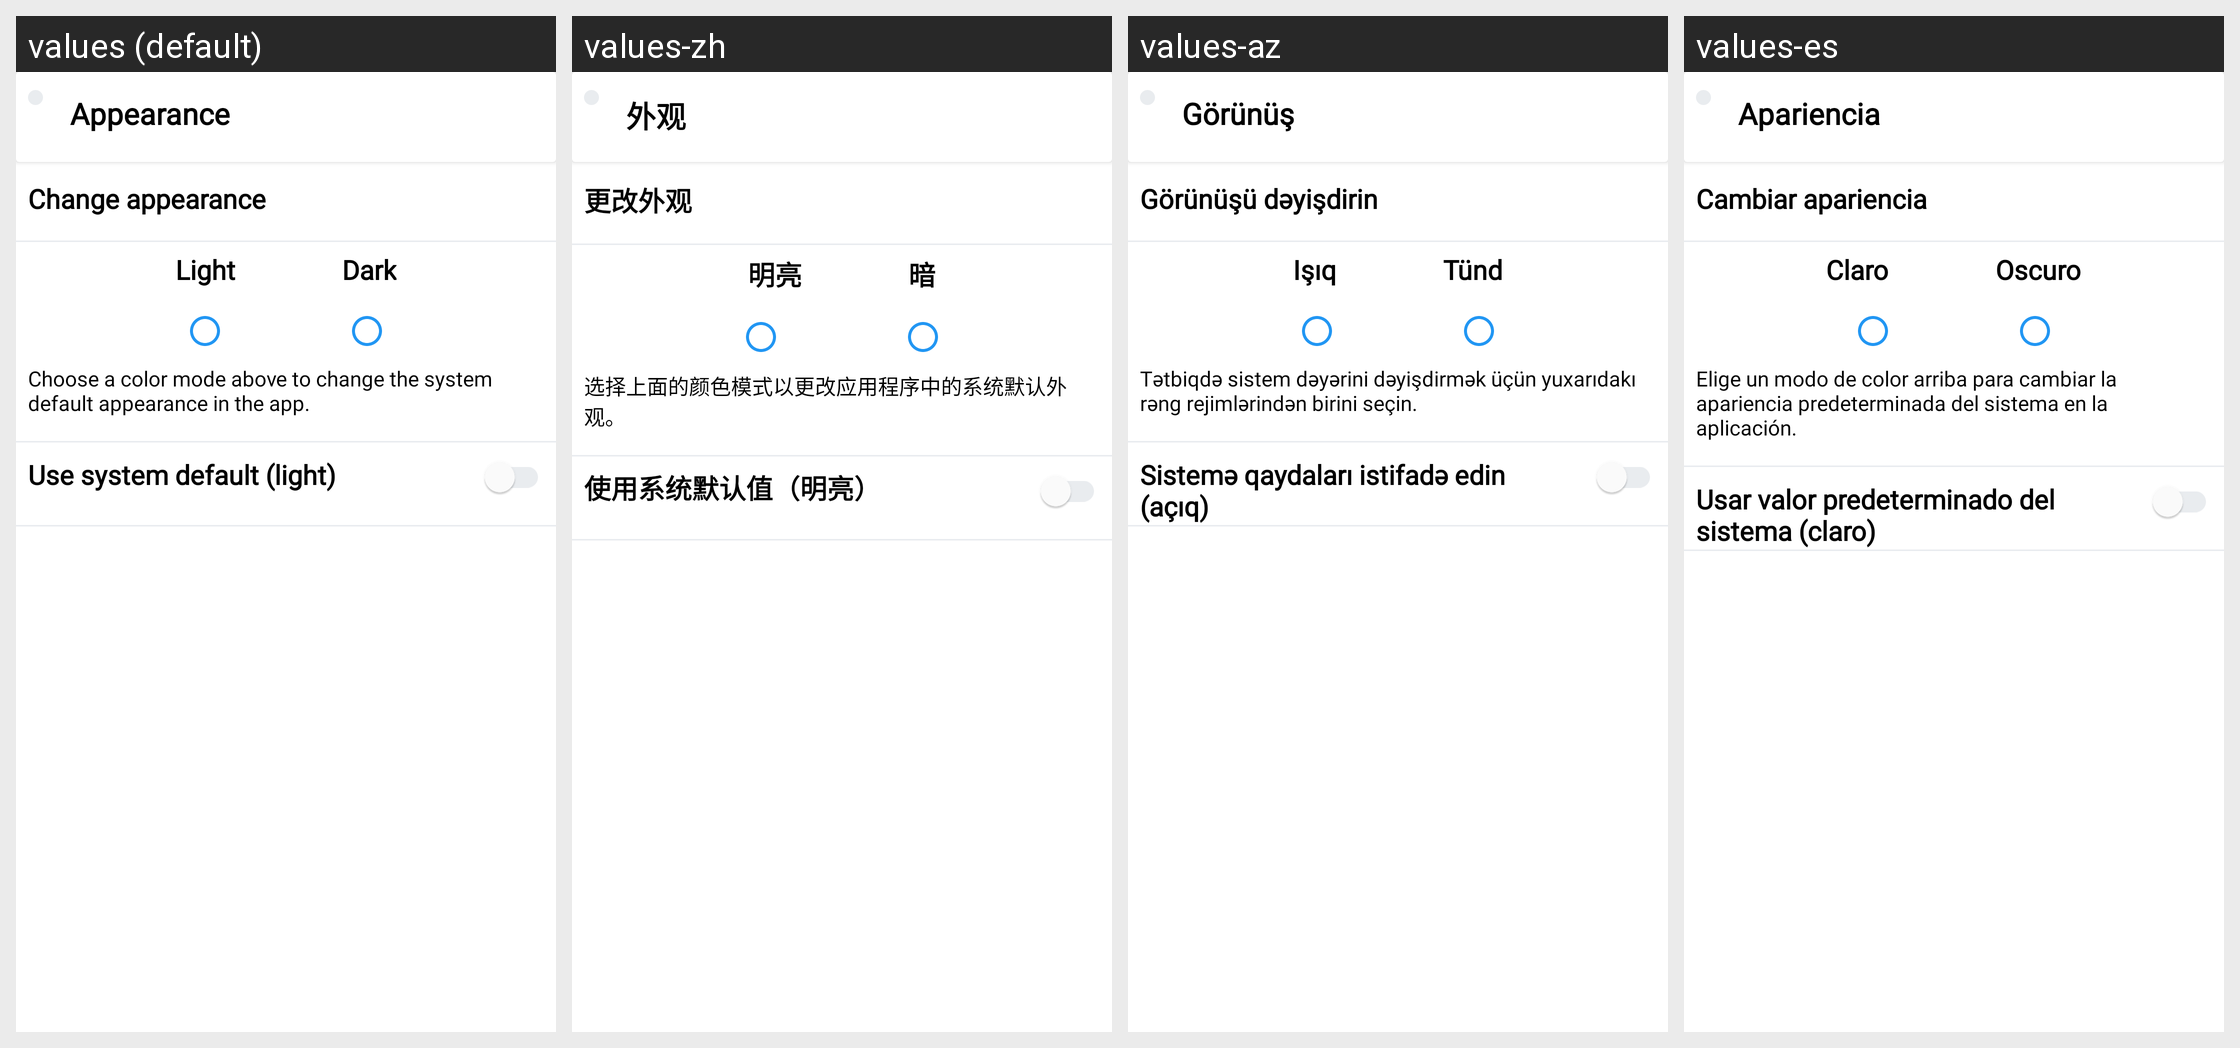

Locale-by-locale string values for the Android screen shown in this grid:
Android screen res/layout/fragment_appearance.xml rendered under 4 locales, left to right: values (default), values-zh, values-az, values-es. Device: Nexus 5 (rendered at 1080×1920; each locale shown at half size, 540×960, under a caption strip naming it); theme Theme.Folt.
Other locales in the repository, not shown: values-tr.
Strings drawn on this screen, with the default value and each locale's value (text and hints the layout hard-codes, and strings that could not be matched under every locale, appear in the picture but are not listed):

appearance
  values: Appearance
  values-zh: 外观
  values-az: Görünüş
  values-es: Apariencia

change_appearance
  values: Change appearance
  values-zh: 更改外观
  values-az: Görünüşü dəyişdirin
  values-es: Cambiar apariencia

light
  values: Light
  values-zh: 明亮
  values-az: Işıq
  values-es: Claro

dark
  values: Dark
  values-zh: 暗
  values-az: Tünd
  values-es: Oscuro

appearance_text
  values: Choose a color mode above to change the system default appearance in the app.
  values-zh: 选择上面的颜色模式以更改应用程序中的系统默认外观。
  values-az: Tətbiqdə sistem dəyərini dəyişdirmək üçün yuxarıdakı rəng rejimlərindən birini seçin.
  values-es: Elige un modo de color arriba para cambiar la apariencia predeterminada del sistema en la aplicación.

system_default_appearance
  values: Use system default (light)
  values-zh: 使用系统默认值（明亮）
  values-az: Sistemə qaydaları istifadə edin (açıq)
  values-es: Usar valor predeterminado del sistema (claro)
